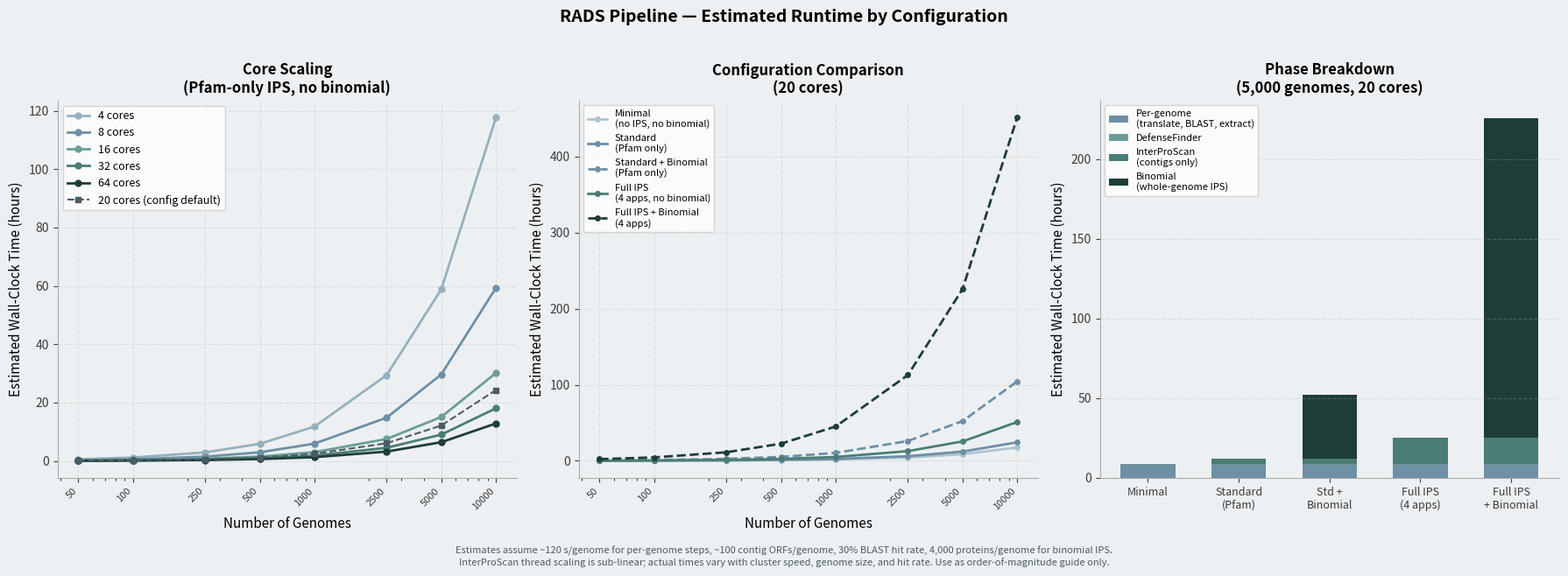

Python code for this plot: (Note: this script raises an exception after producing the figure.)
"""
Generate a performance estimate figure for RADS pipeline.
Estimates are rough and based on typical HPC workloads; actual times
depend heavily on genome size, BLAST hit rate, and node speed.

Usage:
    python docs/generate_performance_estimate.py
Output:
    docs/performance_estimate.png
"""

import numpy as np
import matplotlib
matplotlib.use("Agg")
import matplotlib.pyplot as plt
import matplotlib.patches as mpatches
from matplotlib.lines import Line2D

# ---------------------------------------------------------------------------
# Timing model (all times in seconds unless noted)
# ---------------------------------------------------------------------------
# Per-genome parallelisable work  (prodigal + diamond makedb + blast + extract steps)
T_PER_GENOME = 120          # seconds per genome

# Global sequential steps (scale weakly with genomes)
T_PRODIGAL_CONTIGS_PER_G = 0.05   # prodigal on extracted contigs
T_DEFENSEFINDER_BASE = 60
T_DEFENSEFINDER_PER_G = 0.3

# InterProScan on contig ORFs only (~100 proteins per genome on average)
# IPS scales roughly linearly with proteins; benefit from threads is limited
# Pfam only (faster):   ~1 min / 1000 proteins at 20 cores
# 4 apps (Pfam+SMART+CDD+SUPERFAMILY): ~5 min / 1000 proteins at 20 cores
CONTIGS_PROTEINS_PER_G = 100       # rough average ORFs in extracted flanking regions
IPS_PFAM_RATE   = 60  / 1000      # sec per protein, 20-core equivalent
IPS_4APPS_RATE  = 300 / 1000      # sec per protein, 20-core equivalent

# Binomial whole-genome InterProScan
# Assumes ~30% of genomes have BLAST hits; ~4000 proteins per genome
HIT_RATE          = 0.30
PROTEINS_PER_GENOME = 4000
BINOMIAL_PFAM_RATE  = IPS_PFAM_RATE
BINOMIAL_4APPS_RATE = IPS_4APPS_RATE

# IPS thread-scaling: diminishing returns above ~8 cores
# We model it as sqrt-ish: effective_rate = rate / min(cores/8, 2.5)
def ips_scale(cores):
    return min(cores / 8, 2.5)

def estimate_hours(n_genomes, cores, ips_4apps=False, binomial=False):
    """Return total estimated wall-clock hours for the pipeline."""
    # --- Parallelisable per-genome phase ---
    t_parallel = (T_PER_GENOME * n_genomes) / cores

    # --- Sequential global phases ---
    t_prodigal_contigs = T_PRODIGAL_CONTIGS_PER_G * n_genomes
    t_df = T_DEFENSEFINDER_BASE + T_DEFENSEFINDER_PER_G * n_genomes

    # InterProScan on contigs
    n_contig_proteins = CONTIGS_PROTEINS_PER_G * n_genomes
    ips_rate = IPS_4APPS_RATE if ips_4apps else IPS_PFAM_RATE
    t_ips = (n_contig_proteins * ips_rate) / ips_scale(cores)

    # Binomial whole-genome InterProScan
    t_binomial = 0
    if binomial:
        n_wg_proteins = HIT_RATE * n_genomes * PROTEINS_PER_GENOME
        t_binomial = (n_wg_proteins * ips_rate) / ips_scale(cores)

    total_seconds = t_parallel + t_prodigal_contigs + t_df + t_ips + t_binomial
    return total_seconds / 3600


def phase_breakdown(n_genomes, cores, ips_4apps=False, binomial=False):
    """Return dict of phase → hours for a stacked bar."""
    t_parallel = (T_PER_GENOME * n_genomes) / cores / 3600

    t_df = (T_DEFENSEFINDER_BASE + T_DEFENSEFINDER_PER_G * n_genomes) / 3600

    n_cp = CONTIGS_PROTEINS_PER_G * n_genomes
    ips_rate = IPS_4APPS_RATE if ips_4apps else IPS_PFAM_RATE
    t_ips = (n_cp * ips_rate) / ips_scale(cores) / 3600

    t_binomial = 0
    if binomial:
        n_wg = HIT_RATE * n_genomes * PROTEINS_PER_GENOME
        t_binomial = (n_wg * ips_rate) / ips_scale(cores) / 3600

    return {
        "Per-genome\n(translate, BLAST, extract)": t_parallel,
        "DefenseFinder": t_df,
        "InterProScan\n(contigs only)": t_ips,
        "Binomial\n(whole-genome IPS)": t_binomial,
    }


# ---------------------------------------------------------------------------
# Plot setup
# ---------------------------------------------------------------------------
genome_range = np.array([50, 100, 250, 500, 1000, 2500, 5000, 10000])
core_counts  = [4, 8, 16, 32, 64]

# Palette derived from the RADS reference figure:
#   #1e3d38  very dark teal  (TIR)
#   #2d5a52  dark teal
#   #4a7d74  medium teal     (CBASS)
#   #6b9e96  medium-light teal (cGAS / PyCSAR)
#   #6e8fa5  muted blue-grey (STING / Class III Cyclase)
#   #95b0bc  light muted blue
#   #4a5c65  dark slate      (virus particles)
#   #edf0f2  very light grey (background)
BG       = "#edf0f2"
DARK1    = "#1e3d38"
DARK2    = "#2d5a52"
MID_TEAL = "#4a7d74"
LT_TEAL  = "#6b9e96"
BLUE_GRY = "#6e8fa5"
LT_BLUE  = "#95b0bc"
SLATE    = "#4a5c65"
PALE     = "#adc4ce"

core_colors = [LT_BLUE, BLUE_GRY, LT_TEAL, MID_TEAL, DARK1]

fig, axes = plt.subplots(1, 3, figsize=(18, 6))
fig.patch.set_facecolor(BG)
for ax in axes:
    ax.set_facecolor(BG)
    ax.spines["top"].set_visible(False)
    ax.spines["right"].set_visible(False)
    ax.spines["left"].set_color("#aaaaaa")
    ax.spines["bottom"].set_color("#aaaaaa")
    ax.tick_params(colors="#3a3a3a")

# ---------------------------------------------------------------------------
# Panel 1 — Scaling with core count (Standard: Pfam only, no binomial)
# ---------------------------------------------------------------------------
ax1 = axes[0]
ax1.set_title("Core Scaling\n(Pfam-only IPS, no binomial)", fontsize=12, fontweight="bold")

for cores, color in zip(core_counts, core_colors):
    times = [estimate_hours(g, cores, ips_4apps=False, binomial=False)
             for g in genome_range]
    ax1.plot(genome_range, times, "o-", color=color, linewidth=2,
             markersize=5, label=f"{cores} cores")

# Shade the 20-core reference used in the paper
times_20 = [estimate_hours(g, 20, ips_4apps=False, binomial=False)
            for g in genome_range]
ax1.plot(genome_range, times_20, "s--", color=SLATE, linewidth=1.5,
         markersize=4, label="20 cores (config default)", zorder=5)

ax1.set_xscale("log")
ax1.set_xlabel("Number of Genomes", fontsize=11)
ax1.set_ylabel("Estimated Wall-Clock Time (hours)", fontsize=11)
ax1.legend(fontsize=9, loc="upper left")
ax1.grid(True, alpha=0.3, linestyle="--")
ax1.set_xticks(genome_range)
ax1.set_xticklabels([str(g) for g in genome_range], rotation=45, ha="right", fontsize=8)

# ---------------------------------------------------------------------------
# Panel 2 — Configuration comparison (fixed 20 cores)
# ---------------------------------------------------------------------------
ax2 = axes[1]
ax2.set_title("Configuration Comparison\n(20 cores)", fontsize=12, fontweight="bold")

configs = [
    ("Minimal\n(no IPS, no binomial)",     False, False, PALE,     "-"),
    ("Standard\n(Pfam only)",              False, False, BLUE_GRY, "-"),
    ("Standard + Binomial\n(Pfam only)",   False, True,  BLUE_GRY, "--"),
    ("Full IPS\n(4 apps, no binomial)",    True,  False, MID_TEAL, "-"),
    ("Full IPS + Binomial\n(4 apps)",      True,  True,  DARK1,    "--"),
]

for label, ips4, binom, color, ls in configs:
    if label.startswith("Minimal"):
        # Minimal: no IPS at all — only per-genome + DefenseFinder
        times = [(T_PER_GENOME * g / 20 +
                  T_DEFENSEFINDER_BASE + T_DEFENSEFINDER_PER_G * g) / 3600
                 for g in genome_range]
    else:
        times = [estimate_hours(g, 20, ips_4apps=ips4, binomial=binom)
                 for g in genome_range]
    ax2.plot(genome_range, times, linestyle=ls, color=color,
             linewidth=2, marker="o", markersize=4, label=label)

ax2.set_xscale("log")
ax2.set_xlabel("Number of Genomes", fontsize=11)
ax2.set_ylabel("Estimated Wall-Clock Time (hours)", fontsize=11)
ax2.legend(fontsize=8, loc="upper left")
ax2.grid(True, alpha=0.3, linestyle="--")
ax2.set_xticks(genome_range)
ax2.set_xticklabels([str(g) for g in genome_range], rotation=45, ha="right", fontsize=8)

# ---------------------------------------------------------------------------
# Panel 3 — Phase breakdown stacked bar at 20 cores, 5000 genomes
# ---------------------------------------------------------------------------
ax3 = axes[2]
ax3.set_title("Phase Breakdown\n(5,000 genomes, 20 cores)", fontsize=12, fontweight="bold")

bar_configs = [
    ("Minimal",                False, False),
    ("Standard\n(Pfam)",       False, False),
    ("Std +\nBinomial",        False, True),
    ("Full IPS\n(4 apps)",     True,  False),
    ("Full IPS\n+ Binomial",   True,  True),
]

phase_colors = {
    "Per-genome\n(translate, BLAST, extract)": BLUE_GRY,
    "DefenseFinder":                            LT_TEAL,
    "InterProScan\n(contigs only)":             MID_TEAL,
    "Binomial\n(whole-genome IPS)":             DARK1,
}

n_bars = len(bar_configs)
x = np.arange(n_bars)
bar_width = 0.6

bottoms = np.zeros(n_bars)
phase_names = list(phase_colors.keys())

for phase in phase_names:
    values = []
    for label, ips4, binom in bar_configs:
        if label == "Minimal":
            bd = phase_breakdown(5000, 20, ips_4apps=False, binomial=False)
            # In minimal, IPS and binomial are zero
            bd["InterProScan\n(contigs only)"] = 0
            bd["Binomial\n(whole-genome IPS)"] = 0
        else:
            bd = phase_breakdown(5000, 20, ips_4apps=ips4, binomial=binom)
        values.append(bd[phase])
    ax3.bar(x, values, bar_width, bottom=bottoms,
            color=phase_colors[phase], label=phase)
    bottoms += np.array(values)

ax3.set_xticks(x)
ax3.set_xticklabels([c[0] for c in bar_configs], fontsize=9)
ax3.set_ylabel("Estimated Wall-Clock Time (hours)", fontsize=11)
ax3.legend(fontsize=8, loc="upper left", bbox_to_anchor=(0, 1))
ax3.grid(True, alpha=0.3, linestyle="--", axis="y")

# ---------------------------------------------------------------------------
# Footer note
# ---------------------------------------------------------------------------
fig.text(
    0.5, -0.04,
    "Estimates assume ~120 s/genome for per-genome steps, ~100 contig ORFs/genome, "
    "30% BLAST hit rate, 4,000 proteins/genome for binomial IPS.\n"
    "InterProScan thread scaling is sub-linear; actual times vary with cluster speed, "
    "genome size, and hit rate. Use as order-of-magnitude guide only.",
    ha="center", fontsize=8, color=SLATE, style="italic"
)

fig.suptitle("RADS Pipeline — Estimated Runtime by Configuration",
             fontsize=14, fontweight="bold", y=1.02)

plt.tight_layout()
out_path = "docs/performance_estimate.png"
plt.savefig(out_path, dpi=150, bbox_inches="tight", facecolor=fig.get_facecolor())
print(f"Saved → {out_path}")
